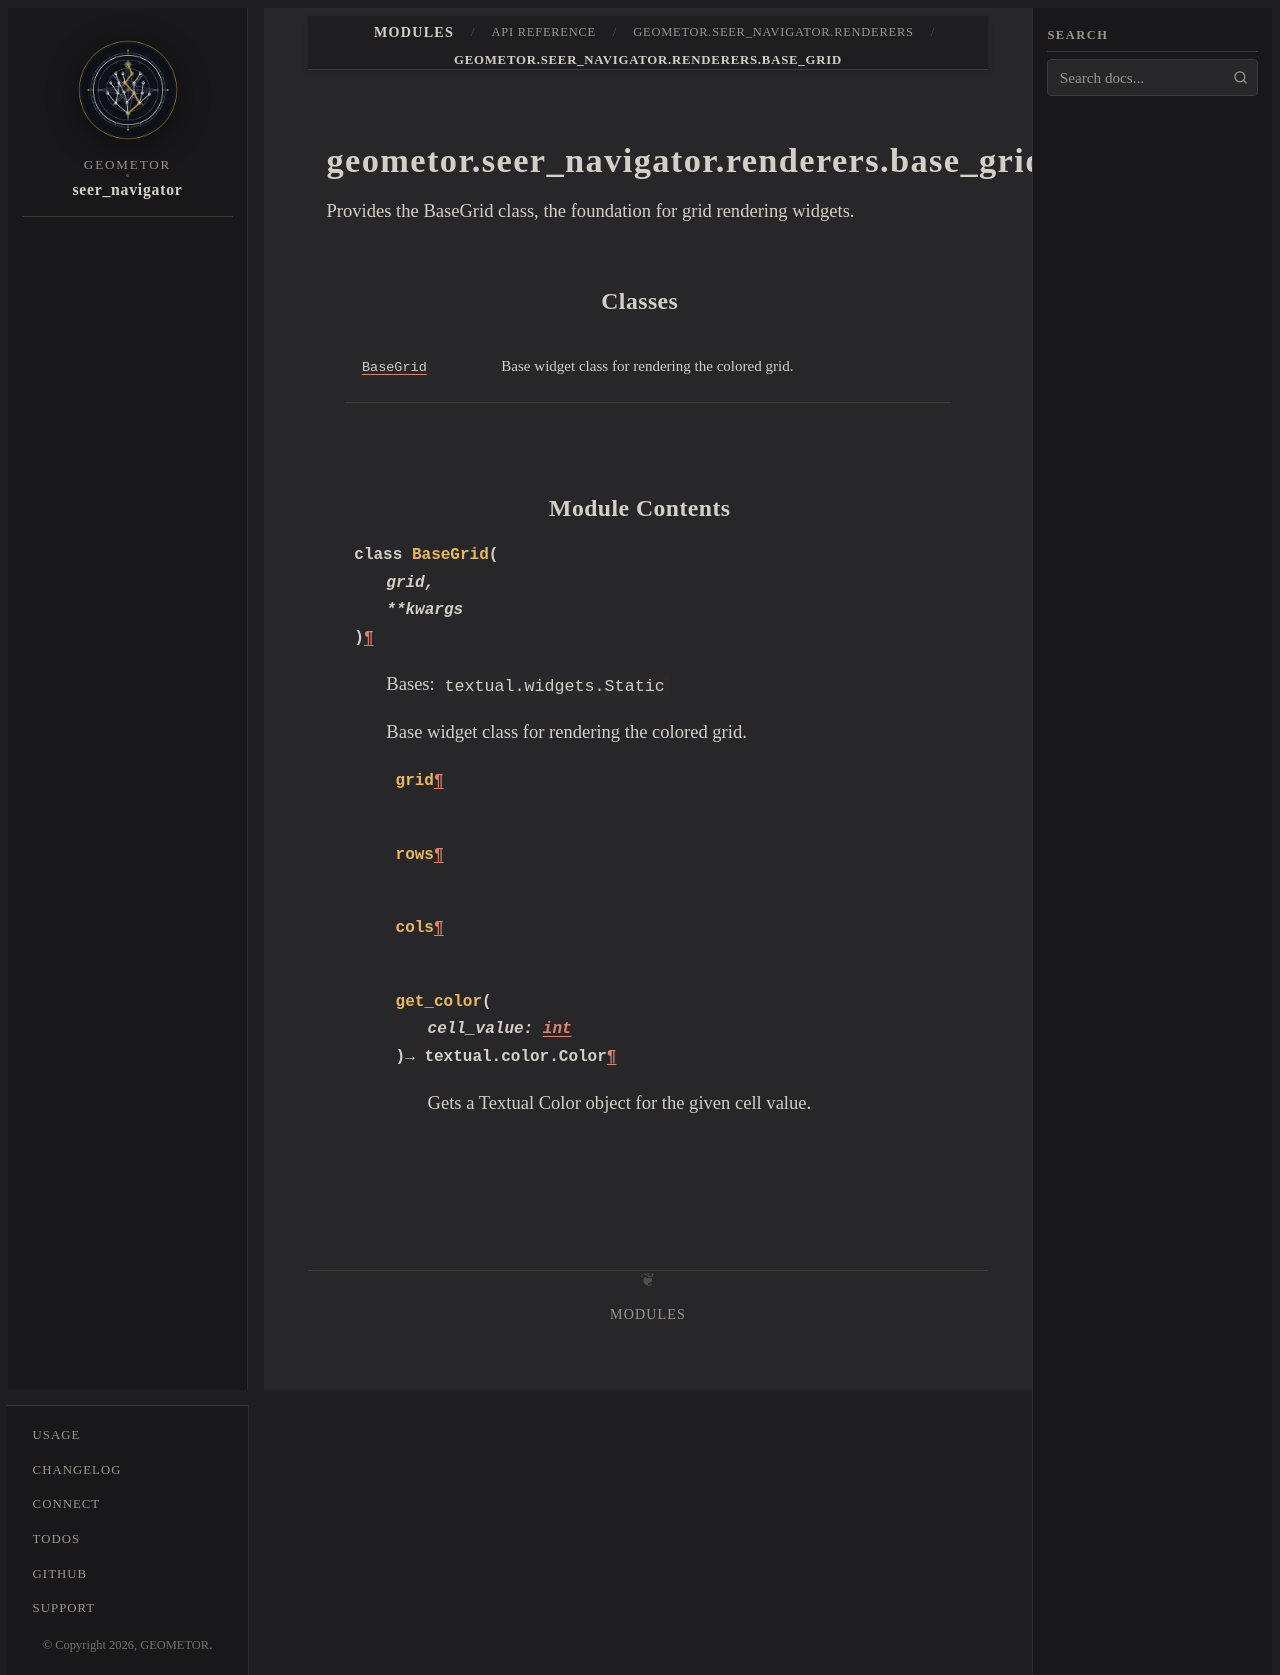

repository: geometor/seer_navigator · page: modules/api/geometor/seer_navigator/renderers/base_grid/index.html · generator: sphinx

geometor.seer_navigator.renderers.base_grid
===========================================

.. py:module:: geometor.seer_navigator.renderers.base_grid

.. autoapi-nested-parse::

   Provides the BaseGrid class, the foundation for grid rendering widgets.



Classes
-------

.. autoapisummary::

   geometor.seer_navigator.renderers.base_grid.BaseGrid


Module Contents
---------------

.. py:class:: BaseGrid(grid, **kwargs)

   Bases: :py:obj:`textual.widgets.Static`


   Base widget class for rendering the colored grid.


   .. py:attribute:: grid


   .. py:attribute:: rows


   .. py:attribute:: cols


   .. py:method:: get_color(cell_value: int) -> textual.color.Color

      Gets a Textual Color object for the given cell value.
